Dataset: data (GitHub, Monster-IA-Team/Monster-IA-Backend). Classes: basic, Full Throttle, Juiced Mango Loco, Juiced Monarch, The Doctor, Ultra Blue, Ultra Fiesta Mango, Ultra Gold, Ultra Peachy Keen, Ultra Red, Ultra Rosa, Ultra Violet, Ultra Watermelon.

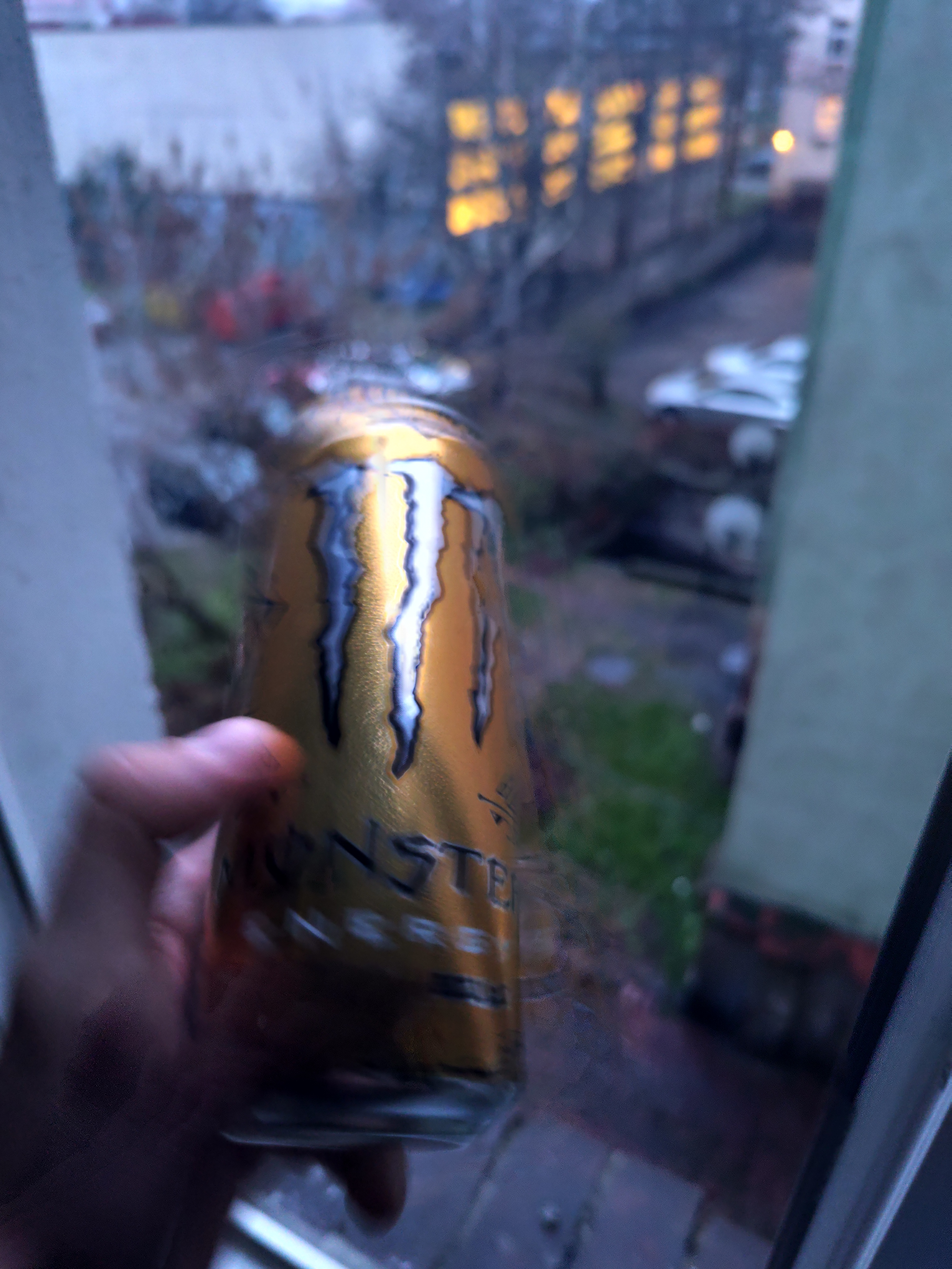
Label: Ultra Gold

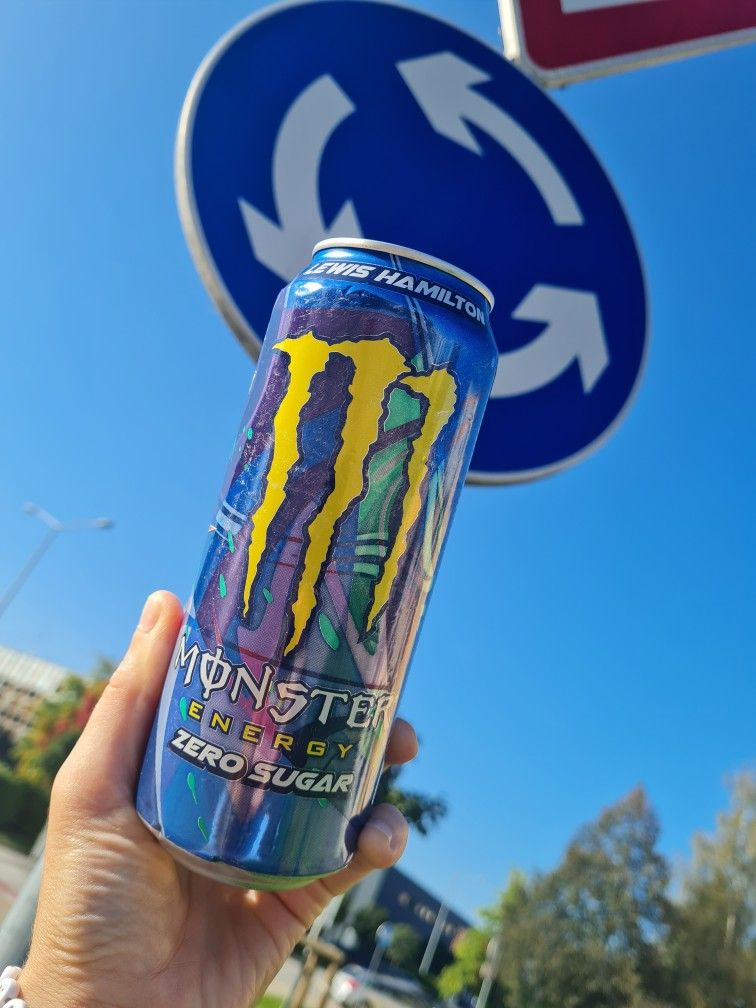
Label: Full Throttle

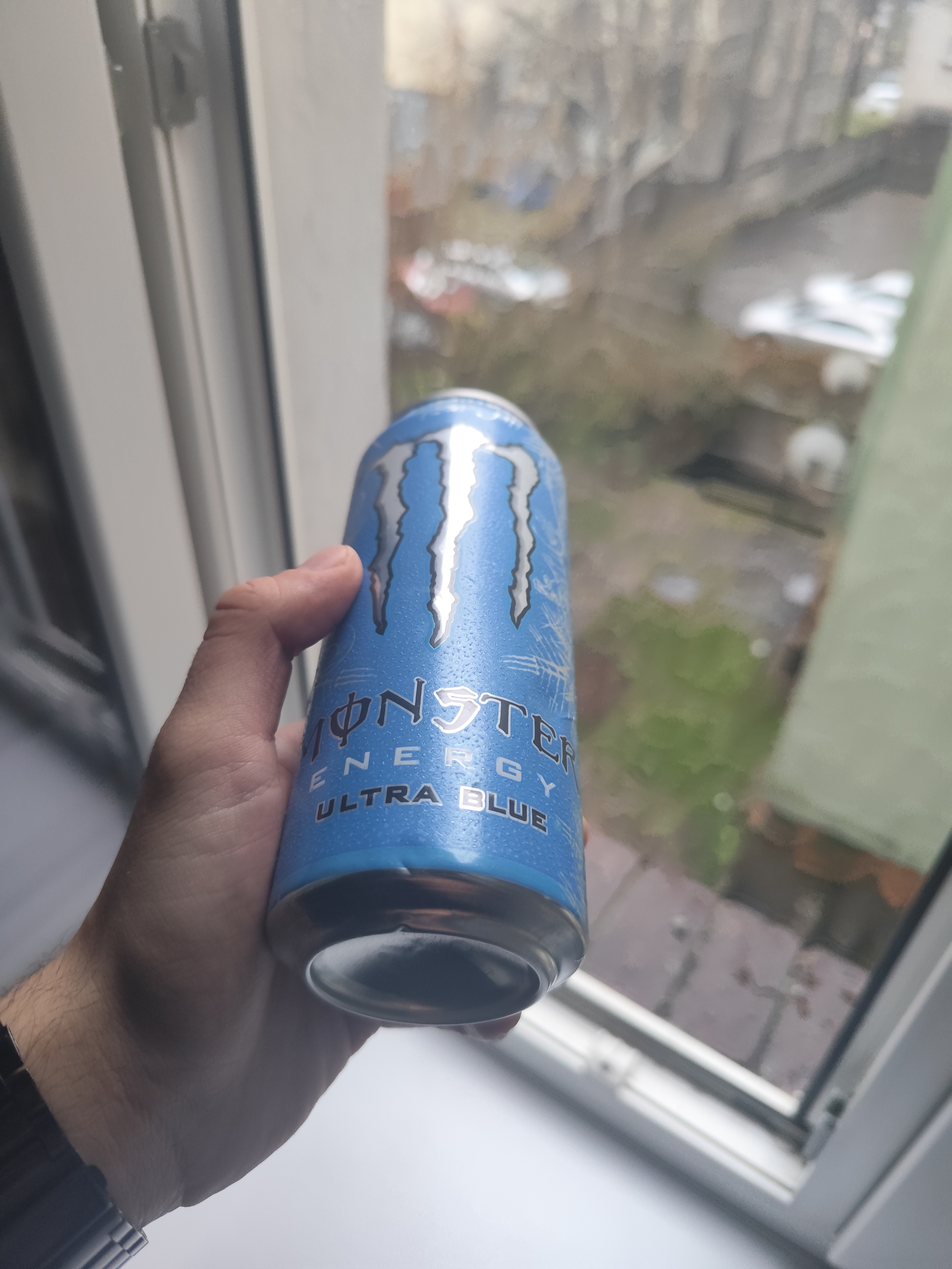
Label: Ultra Blue

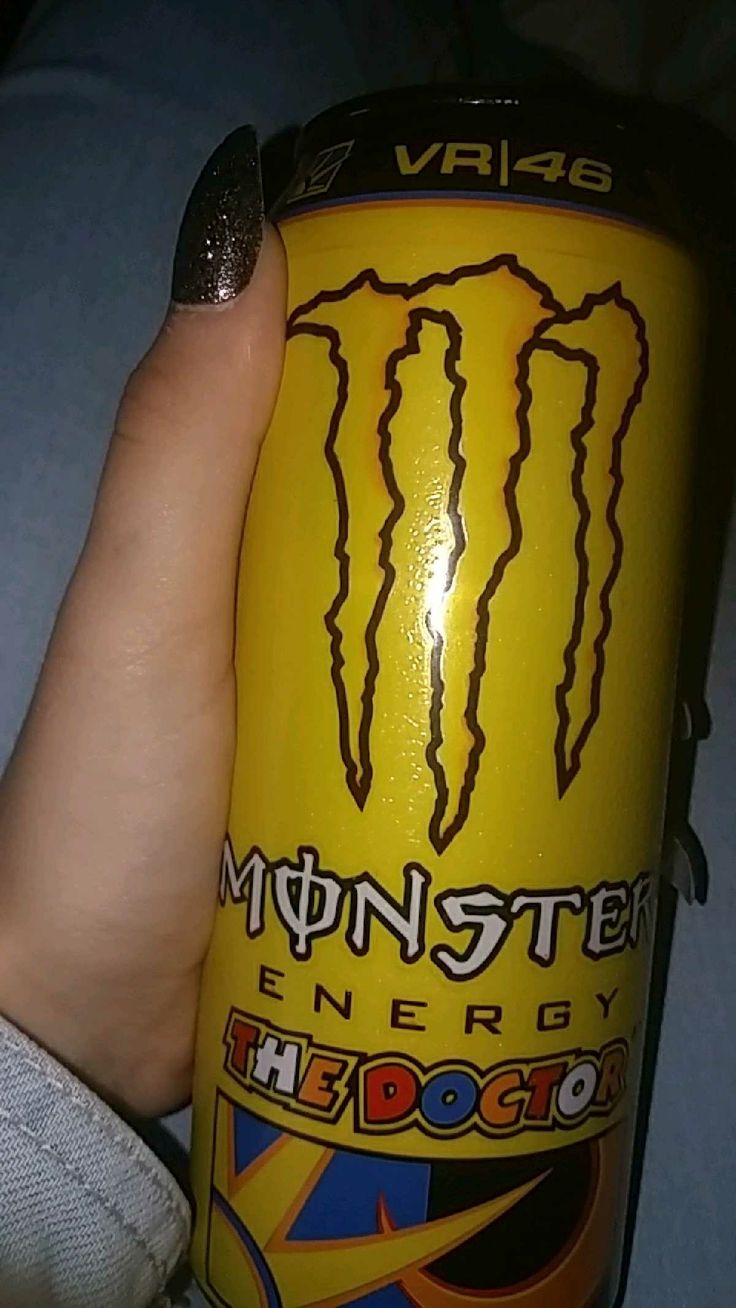
Label: The Doctor

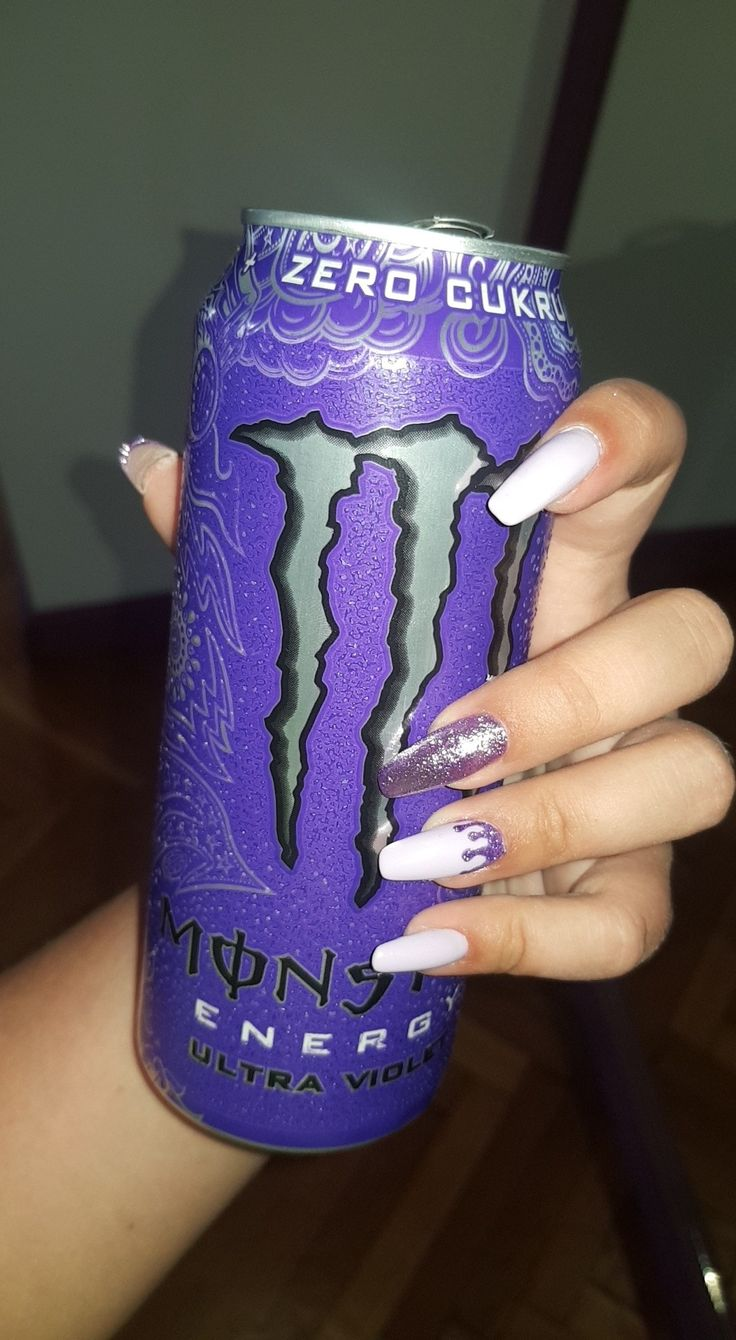
Label: Ultra Violet

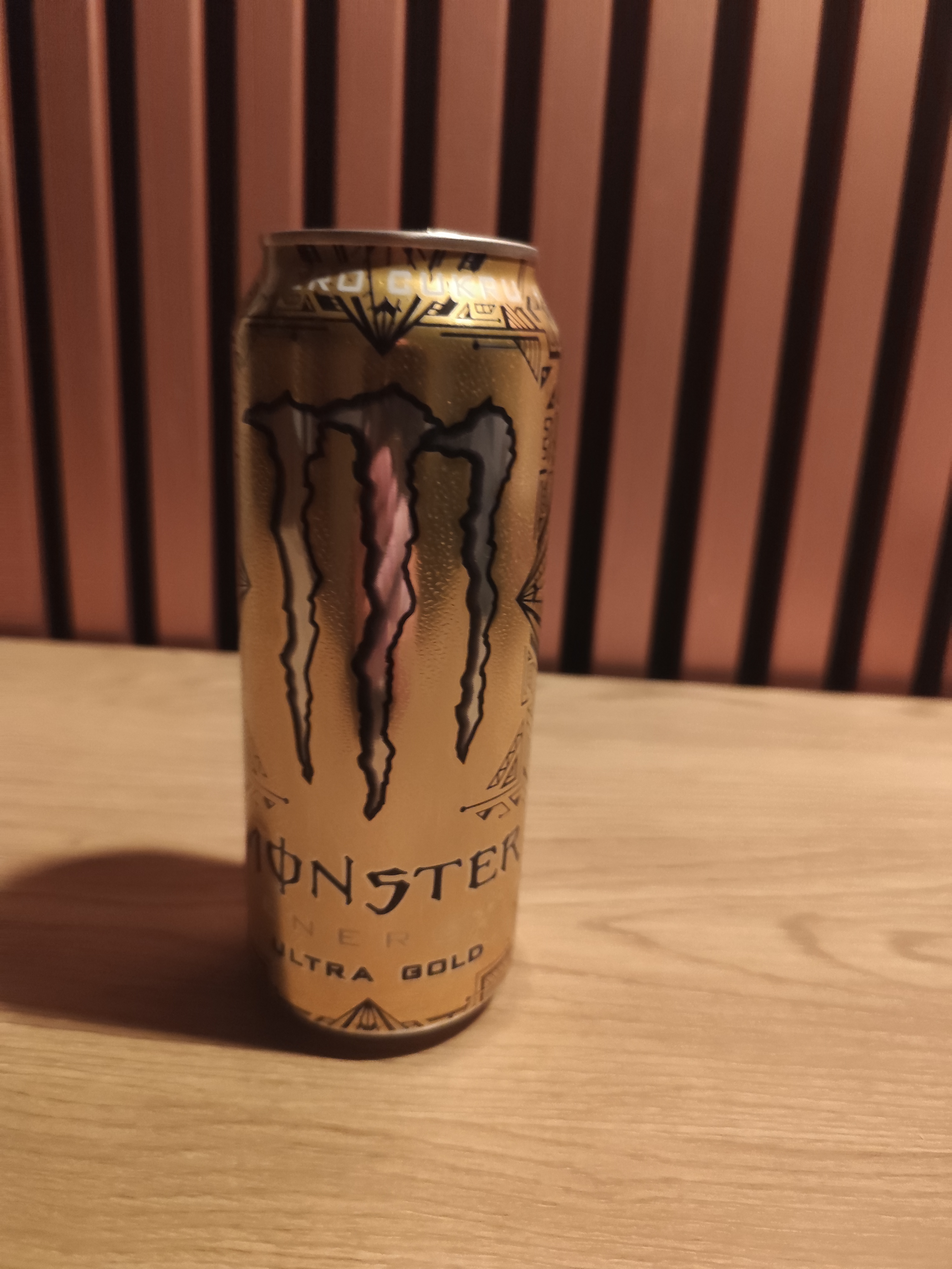
Label: Ultra Gold
